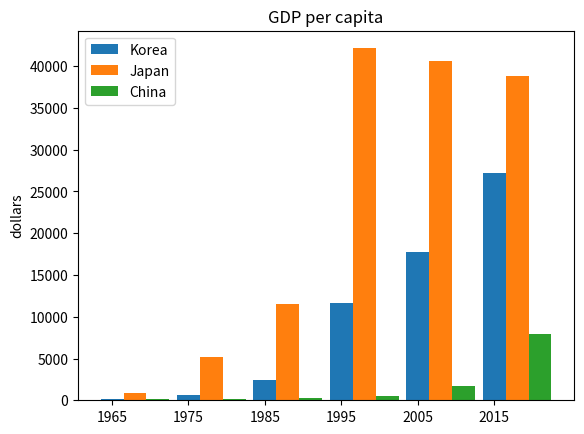

This figure's Python source:
#
# 따라하며 배우는 파이썬과 데이터과학(생능출판사 2020)
# 11.8 여러나라의 국민소득 추이를 다중 막대형 차트로 그리자, 291쪽
#
from matplotlib import pyplot as plt 
 
# 1인당 국민소득
years = [1965, 1975, 1985, 1995, 2005, 2015]
ko = [130, 650, 2450, 11600, 17790, 27250]
jp = [890, 5120, 11500, 42130, 40560, 38780]
ch = [100, 200, 290, 540, 1760, 7940]
import numpy as np

x_range = np.arange(len(years))
plt.bar(x_range + 0.0, ko, width = 0.3, label='Korea')
plt.bar(x_range + 0.3, jp, width = 0.3, label='Japan')
plt.bar(x_range + 0.6, ch, width = 0.3, label='China')

plt.title("GDP per capita")   # 제목을 설정한다. 
plt.ylabel("dollars")         # y축에 레이블를 붙인다. 
plt.legend()

# y축에 틱을 붙인다. 
plt.xticks(range(len(years)), years) 
plt.show()